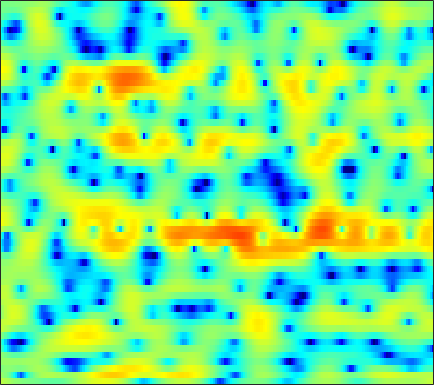

Source data for this figure (header and first rows):
2.8821, 2.5981, 2.2126, 1.8349, 1.5736, 1.2438, 0.92807, 0.69711, 0.41803, 0.1801, -0.017333, -0.13577, -0.27397, -0.38444, -0.46378, -0.56597, -0.677, -0.77777, -0.91687, -1.0572, -1.2323, -1.3602, -1.5364, -1.6685
1.114, 0.7802, 0.1444, -0.7611, -1.661, -3.229, -5.37, -7.508, -11.32, -14.74, -12.07, -8.962, -5.754, -3.45, -2.131, -0.7645, 0.2599, 0.8609, 1.465, 1.886, 2.151, 2.265, 2.331, 2.31
-0.2238, 0.1705, 0.4693, 0.5471, 0.4935, 0.3084, 0.05942, -0.1189, -0.2914, -0.319, -0.1707, 0.04127, 0.4149, 0.839, 1.145, 1.495, 1.746, 1.853, 1.877, 1.755, 1.468, 1.149, 0.5753, -0.1723
0.8873, 0.9822, 1.06, 1.096, 1.099, 1.088, 1.074, 1.069, 1.087, 1.133, 1.207, 1.275, 1.374, 1.463, 1.514, 1.533, 1.478, 1.38, 1.155, 0.7946, 0.2784, -0.228, -1.079, -2.17
0.7798, 0.3009, -0.3227, -0.8946, -1.26, -1.625, -1.834, -1.873, -1.772, -1.518, -1.153, -0.8299, -0.3697, 0.101, 0.4378, 0.8403, 1.172, 1.372, 1.56, 1.645, 1.617, 1.521, 1.3, 0.9693
-2.446, -4.005, -6.338, -8.911, -10.83, -12.81, -13.3, -12.7, -11.31, -9.678, -8.045, -6.854, -5.332, -3.9, -2.901, -1.693, -0.6484, 0.03944, 0.8382, 1.504, 2.041, 2.369, 2.724, 2.993
-3.566, -5.628, -8.837, -12.55, -15.41, -18.23, -19.41, -20.29, -23.03, -26.98, -20.89, -16.1, -11.58, -8.355, -6.442, -4.379, -2.726, -1.695, -0.5297, 0.4369, 1.248, 1.776, 2.4, 2.944
0.6492, -0.408, -1.854, -3.267, -4.262, -5.495, -6.593, -7.296, -8.008, -8.257, -7.887, -7.255, -6.152, -4.953, -4.096, -3.084, -2.222, -1.663, -1.016, -0.4524, 0.07381, 0.4601, 0.9912, 1.544
3.524, 3.117, 2.568, 2.025, 1.63, 1.12, 0.6388, 0.3132, -0.08757, -0.439, -0.7201, -0.9043, -1.144, -1.381, -1.576, -1.911, -2.326, -2.69, -3.241, -3.817, -4.262, -4.408, -4.239, -3.604
2.947, 3.197, 3.454, 3.6, 3.635, 3.576, 3.406, 3.211, 2.849, 2.368, 1.769, 1.236, 0.3987, -0.6083, -1.472, -2.808, -4.374, -5.734, -7.869, -10.57, -14.37, -19.03, -27.38, -17.05
0.4492, 1.665, 2.869, 3.68, 4.077, 4.368, 4.413, 4.301, 3.98, 3.451, 2.692, 1.978, 0.7996, -0.6885, -2.032, -4.154, -6.725, -8.917, -11.98, -14.57, -15.75, -15.54, -14.35, -12.57
0.9194, 1.895, 2.902, 3.612, 3.962, 4.213, 4.242, 4.122, 3.802, 3.3, 2.598, 1.944, 0.8784, -0.4792, -1.702, -3.672, -6.137, -8.348, -11.69, -14.34, -13.97, -12.4, -10.29, -8.602
2.236, 2.625, 2.994, 3.167, 3.178, 3.035, 2.75, 2.466, 2.028, 1.587, 1.17, 0.8556, 0.4268, -0.03664, -0.4531, -1.092, -1.797, -2.337, -2.976, -3.479, -3.787, -3.858, -3.844, -3.782
3.039, 3.181, 3.14, 2.804, 2.339, 1.405, 0.1346, -0.9858, -2.497, -3.451, -3.275, -2.595, -1.476, -0.4836, 0.07785, 0.5896, 0.8696, 0.9358, 0.9084, 0.7584, 0.515, 0.274, -0.1416, -0.6608
2.954, 3.107, 3.017, 2.549, 1.915, 0.6145, -1.371, -3.466, -7.463, -11.91, -9.283, -5.917, -2.711, -0.6191, 0.4724, 1.479, 2.092, 2.35, 2.459, 2.351, 2.042, 1.671, 1.017, 0.1529
1.606, 1.882, 2.02, 1.912, 1.681, 1.212, 0.5891, 0.09971, -0.4539, -0.7418, -0.651, -0.3845, 0.1411, 0.6997, 1.073, 1.451, 1.654, 1.695, 1.585, 1.292, 0.8249, 0.3638, -0.4036, -1.362
0.9869, 1.243, 1.47, 1.584, 1.608, 1.579, 1.504, 1.431, 1.347, 1.293, 1.283, 1.306, 1.338, 1.357, 1.341, 1.251, 1.064, 0.8532, 0.4703, -0.03215, -0.6554, -1.189, -2.006, -2.913
1.003, 1.141, 1.303, 1.444, 1.544, 1.66, 1.778, 1.852, 1.935, 1.991, 2.008, 2.002, 1.935, 1.797, 1.628, 1.314, 0.8935, 0.4931, -0.1306, -0.8721, -1.722, -2.421, -3.411, -4.403
0.739, 0.7032, 0.7213, 0.8412, 0.9949, 1.267, 1.587, 1.843, 2.167, 2.445, 2.637, 2.706, 2.7, 2.555, 2.35, 1.939, 1.358, 0.798, -0.114, -1.213, -2.498, -3.575, -5.102, -6.699
-0.9898, -1.497, -1.865, -1.764, -1.383, -0.5572, 0.3911, 1.116, 2.013, 2.757, 3.338, 3.623, 3.829, 3.811, 3.657, 3.243, 2.571, 1.91, 0.7563, -0.6979, -2.489, -4.084, -6.669, -9.996
-5.872, -8.688, -12.8, -12.5, -9.372, -5.579, -2.608, -0.8506, 1.028, 2.45, 3.498, 4.078, 4.57, 4.763, 4.709, 4.375, 3.746, 3.084, 1.925, 0.4088, -1.476, -3.15, -5.674, -8.45
-7.105, -9.945, -12.92, -13.07, -11.07, -7.47, -4.242, -2.125, 0.1008, 1.846, 3.058, 3.752, 4.36, 4.679, 4.729, 4.565, 4.125, 3.582, 2.602, 1.232, -0.5275, -2.179, -4.787, -8.144
-3.833, -7.172, -13.53, -15.25, -10.48, -5.871, -2.715, -1.061, 0.5462, 1.637, 2.432, 2.812, 3.149, 3.389, 3.532, 3.659, 3.623, 3.443, 2.97, 2.192, 1.036, -0.08944, -2.029, -4.31
3.017, 2.036, 0.981, 0.4057, 0.3552, 0.5417, 0.7653, 0.8487, 0.7213, 0.1963, -0.6474, -1.418, -2.187, -2.23, -1.684, -0.5964, 0.4642, 1.115, 1.622, 1.774, 1.552, 1.172, 0.4557, -0.4949
5.714, 5.239, 4.583, 3.938, 3.443, 2.767, 1.898, 1.111, -0.2522, -2.167, -5.08, -8.277, -16.1, -19.88, -11.63, -6.618, -3.784, -2.297, -0.9142, -0.06712, 0.4059, 0.5266, 0.3872, -0.1567
5.133, 4.849, 4.378, 3.795, 3.252, 2.446, 1.478, 0.6167, -0.7439, -2.257, -3.984, -5.266, -6.659, -7.31, -7.231, -6.607, -5.472, -4.583, -3.375, -2.282, -1.359, -0.8423, -0.4156, -0.2579
3.63, 3.47, 3.135, 2.665, 2.238, 1.533, 0.7257, 0.01567, -1.053, -2.28, -3.658, -4.799, -6.447, -8.217, -9.534, -10.73, -10.39, -9.053, -6.768, -4.578, -2.791, -1.698, -0.5661, 0.2757
1.791, 1.608, 1.258, 0.8363, 0.5083, 0.009062, -0.5379, -0.9889, -1.688, -2.579, -3.667, -4.701, -6.527, -9.048, -11.7, -16.7, -16.55, -12.34, -7.899, -4.826, -2.583, -1.27, 0.1329, 1.195
-0.7155, -1.243, -1.984, -2.632, -2.964, -3.136, -3.103, -3.016, -2.913, -2.96, -3.153, -3.416, -3.899, -4.433, -4.773, -4.958, -4.621, -4.018, -2.886, -1.604, -0.3925, 0.4247, 1.383, 2.154
-3.417, -4.916, -7.476, -10.34, -11.56, -10.19, -7.696, -6.126, -4.556, -3.436, -2.706, -2.317, -1.916, -1.622, -1.407, -1.051, -0.6433, -0.2573, 0.3178, 0.9232, 1.528, 1.946, 2.424, 2.795
-3.174, -4.717, -7.445, -10.67, -12.09, -10.36, -7.567, -5.847, -4.128, -2.909, -2.014, -1.494, -0.9288, -0.4375, -0.09106, 0.359, 0.826, 1.171, 1.615, 2.016, 2.366, 2.578, 2.763, 2.839
-0.03584, -0.613, -1.401, -2.06, -2.402, -2.53, -2.406, -2.22, -1.934, -1.724, -1.533, -1.387, -1.162, -0.8202, -0.4934, 0.0002515, 0.5538, 0.9558, 1.452, 1.877, 2.176, 2.311, 2.374, 2.272
2.757, 2.58, 2.256, 1.874, 1.55, 1.055, 0.4876, -0.00861, -0.7924, -1.736, -2.771, -3.483, -4.091, -4, -3.473, -2.403, -1.281, -0.528, 0.3084, 0.9228, 1.315, 1.47, 1.517, 1.353
4.337, 4.368, 4.243, 3.921, 3.587, 2.914, 2.021, 1.142, -0.4308, -2.506, -5.583, -9.035, -17.3, -16.91, -10.66, -6.233, -3.6, -2.313, -1.151, -0.4963, -0.1786, -0.1147, -0.1983, -0.3945
4.38, 4.584, 4.668, 4.52, 4.252, 3.712, 2.901, 2.115, 0.7911, -0.8374, -2.735, -4.217, -5.753, -6.104, -5.569, -4.367, -3.297, -2.657, -2.194, -2.161, -2.587, -3.165, -4.153, -4.925
3.581, 3.888, 4.122, 4.188, 4.08, 3.8, 3.294, 2.776, 1.942, 0.9078, -0.1826, -1.005, -1.915, -2.555, -2.772, -2.753, -2.603, -2.454, -2.48, -2.906, -4.053, -5.583, -9.143, -17.57
2.062, 2.235, 2.451, 2.677, 2.854, 2.939, 2.858, 2.62, 2.055, 1.14, -0.1189, -1.281, -3.134, -4.899, -5.7, -5.5, -4.121, -3.106, -2.015, -1.476, -1.448, -1.766, -2.468, -2.97
-3.307, -3.945, -3.793, -2.659, -1.578, -0.3693, 0.4224, 0.7037, 0.6014, -0.01061, -1.257, -2.686, -5.621, -10.68, -16.3, -12.07, -6.361, -3.743, -1.401, 0.09384, 1.046, 1.509, 1.916, 2.194
-11.72, -18.39, -17.51, -9.925, -6.933, -4.342, -2.795, -2.067, -1.553, -1.462, -1.75, -2.156, -2.798, -3.346, -3.469, -3.088, -2.105, -1.225, -0.08789, 0.8969, 1.682, 2.151, 2.634, 2.942
-6.301, -6.884, -6.992, -6.392, -5.633, -4.598, -3.694, -3.145, -2.546, -2.136, -1.857, -1.71, -1.533, -1.303, -1.073, -0.6687, -0.138, 0.3078, 0.8981, 1.464, 1.953, 2.249, 2.542, 2.707
-4.067, -4.438, -4.688, -4.68, -4.505, -4.173, -3.725, -3.371, -2.921, -2.485, -2.052, -1.72, -1.277, -0.8006, -0.4217, 0.1216, 0.6463, 1.044, 1.553, 2.009, 2.373, 2.573, 2.721, 2.739
-4.171, -4.751, -5.223, -5.287, -5.189, -4.843, -4.43, -4.109, -3.725, -3.323, -2.894, -2.515, -1.915, -1.232, -0.6711, 0.0961, 0.8462, 1.37, 2.004, 2.526, 2.927, 3.141, 3.291, 3.261
-7.333, -9.196, -10.44, -9.572, -8.373, -6.984, -6.124, -5.8, -5.639, -5.721, -5.729, -5.506, -4.697, -3.47, -2.428, -1.086, 0.1621, 0.9613, 1.861, 2.575, 3.133, 3.447, 3.739, 3.857
-8.277, -12.14, -15.45, -11.67, -9.21, -7.332, -6.637, -6.792, -7.868, -10.23, -14.36, -17.4, -13.32, -8.308, -5.709, -3.175, -1.389, -0.3676, 0.6771, 1.479, 2.106, 2.499, 2.957, 3.366
-1.236, -1.952, -2.645, -2.916, -3.045, -3.203, -3.659, -4.249, -5.508, -7.282, -9.064, -9.73, -8.763, -6.656, -5.14, -3.505, -2.372, -1.781, -1.323, -1.058, -0.8541, -0.6017, -0.07281, 0.711
2.842, 2.641, 2.266, 1.748, 1.321, 0.6142, -0.2406, -0.9607, -1.99, -2.914, -3.625, -3.88, -3.909, -3.615, -3.322, -3.054, -3.091, -3.429, -4.35, -5.923, -7.828, -8.78, -8.034, -5.684
5.011, 4.985, 4.698, 4.121, 3.539, 2.497, 1.182, 0.01136, -1.69, -3.334, -4.582, -4.94, -4.672, -4.032, -3.59, -3.315, -3.575, -4.231, -5.856, -8.625, -13.07, -16.82, -15.63, -11.76
6.132, 6.077, 5.726, 5.084, 4.363, 3.075, 1.339, -0.3684, -3.431, -8.29, -18.66, -19.57, -9.728, -5.824, -4.191, -3.002, -2.632, -2.796, -3.531, -4.746, -6.324, -7.695, -9.771, -13.18
5.343, 5.184, 4.777, 4.177, 3.546, 2.512, 1.227, 0.0452, -1.715, -3.538, -4.883, -5.123, -4.429, -3.297, -2.493, -1.738, -1.357, -1.312, -1.559, -2.135, -2.957, -3.737, -4.901, -6.057
3.338, 3.101, 2.696, 2.189, 1.762, 1.157, 0.5032, 0.02476, -0.5716, -1.051, -1.315, -1.355, -1.212, -0.9169, -0.6626, -0.3537, -0.1516, -0.08987, -0.1452, -0.3548, -0.6701, -0.956, -1.363, -1.697
1.04, 0.6632, 0.1614, -0.3342, -0.6341, -0.9704, -1.189, -1.246, -1.224, -1.083, -0.8286, -0.5811, -0.1983, 0.2105, 0.4984, 0.8477, 1.111, 1.239, 1.316, 1.291, 1.154, 1.001, 0.7417, 0.4397
-1.729, -2.456, -3.432, -4.232, -4.649, -4.869, -4.661, -4.311, -3.613, -2.752, -1.829, -1.125, -0.2201, 0.6066, 1.159, 1.772, 2.244, 2.496, 2.698, 2.751, 2.661, 2.507, 2.204, 1.791
-4.925, -6.517, -9.123, -11.82, -13.24, -13.11, -11.61, -10.26, -8.286, -6.218, -4.158, -2.71, -0.9813, 0.4789, 1.393, 2.368, 3.086, 3.463, 3.758, 3.828, 3.704, 3.487, 3.048, 2.459
-6.115, -8.269, -12.35, -18.48, -23.61, -21.69, -19.73, -19.05, -16.25, -11.28, -6.948, -4.362, -1.617, 0.4662, 1.681, 2.929, 3.784, 4.2, 4.484, 4.477, 4.197, 3.822, 3.118, 2.215
-3.76, -4.895, -6.712, -8.697, -10.19, -12.1, -14.16, -15.4, -13.87, -9.454, -5.456, -3.051, -0.5088, 1.431, 2.566, 3.696, 4.439, 4.76, 4.889, 4.685, 4.129, 3.483, 2.309, 0.7728
-1.458, -1.876, -2.545, -3.287, -3.801, -4.334, -4.548, -4.44, -3.799, -2.669, -1.284, -0.213, 1.122, 2.277, 2.988, 3.71, 4.172, 4.336, 4.287, 3.909, 3.172, 2.346, 0.8014, -1.38
-0.6403, -0.7286, -0.8883, -1.052, -1.149, -1.215, -1.171, -1.039, -0.7198, -0.2682, 0.2771, 0.7186, 1.31, 1.861, 2.217, 2.606, 2.856, 2.935, 2.867, 2.562, 1.99, 1.352, 0.1947, -1.345
-0.5702, -0.5182, -0.4655, -0.4024, -0.357, -0.2904, -0.2133, -0.1292, -0.01835, 0.09634, 0.2235, 0.3236, 0.4705, 0.6403, 0.7985, 1.039, 1.283, 1.446, 1.605, 1.645, 1.507, 1.276, 0.7982, 0.1347
